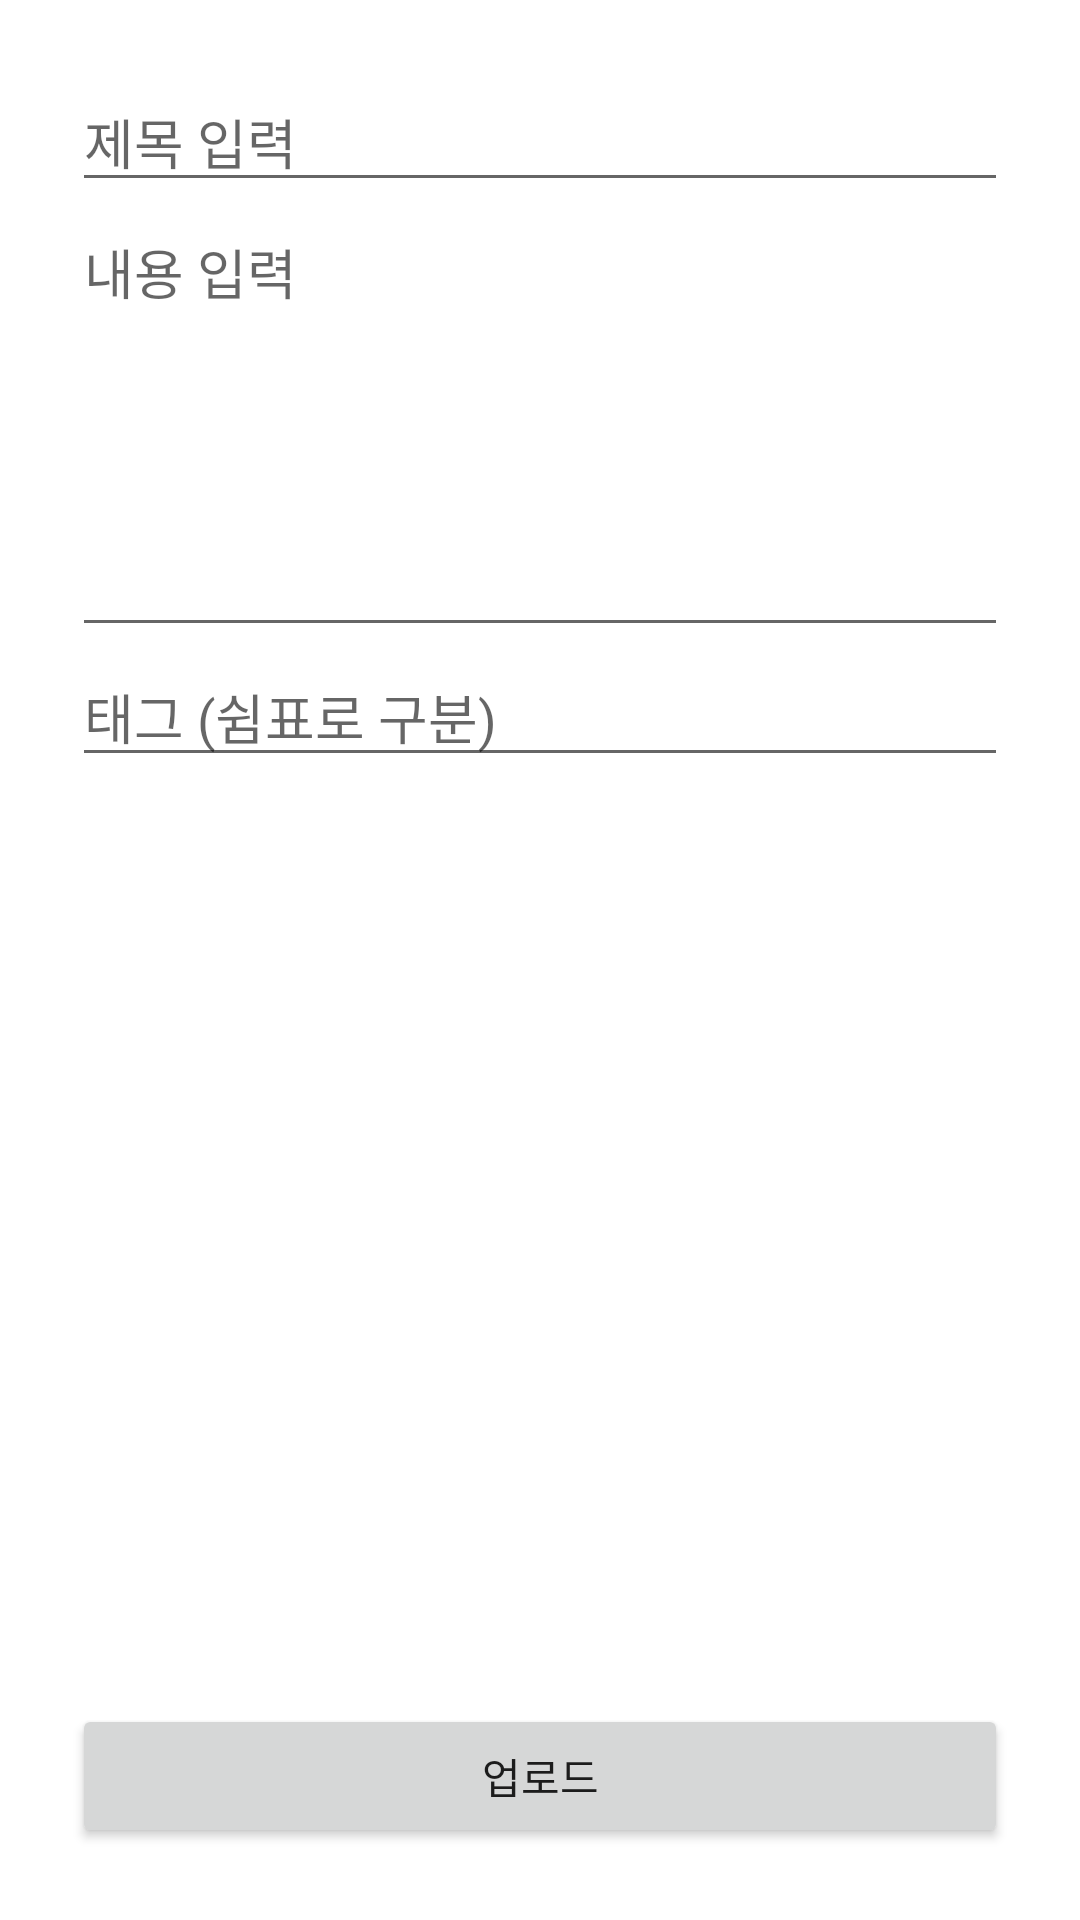

Layout XML and referenced resources for this Android screen:
<!-- AndroidManifest.xml: application theme Theme.SoftwareProjectCrewing -->
<!-- res/layout/activity_upload_story.xml -->
<?xml version="1.0" encoding="utf-8"?>
<LinearLayout xmlns:android="http://schemas.android.com/apk/res/android"
    android:id="@+id/uploadLayout"
    android:layout_width="match_parent"
    android:layout_height="match_parent"
    android:orientation="vertical"
    android:padding="24dp">

    <ScrollView
        android:layout_width="match_parent"
        android:layout_height="0dp"
        android:layout_weight="1"
        android:fillViewport="true">

        <LinearLayout
            android:layout_width="match_parent"
            android:layout_height="wrap_content"
            android:orientation="vertical">

            <EditText
                android:id="@+id/titleEditText"
                android:layout_width="match_parent"
                android:layout_height="wrap_content"
                android:hint="제목 입력"
                android:inputType="textCapSentences" />

            <EditText
                android:id="@+id/contentEditText"
                android:layout_width="match_parent"
                android:layout_height="wrap_content"
                android:hint="내용 입력"
                android:minLines="6"
                android:gravity="top"
                android:inputType="textMultiLine" />

            <EditText
                android:id="@+id/tagEditText"
                android:layout_width="match_parent"
                android:layout_height="wrap_content"
                android:hint="태그 (쉼표로 구분)"
                android:inputType="text" />

        </LinearLayout>
    </ScrollView>

    <Button
        android:id="@+id/uploadButton"
        android:layout_width="match_parent"
        android:layout_height="wrap_content"
        android:text="업로드"
        android:layout_marginTop="12dp" />
</LinearLayout>
<!-- resources referenced by this layout -->
<resources>
  <style name="Theme.SoftwareProjectCrewing" parent="Theme.MaterialComponents.DayNight.DarkActionBar">
          
          <item name="colorPrimary">@color/purple_500</item>
          <item name="colorPrimaryVariant">@color/purple_700</item>
          <item name="colorOnPrimary">@color/white</item>
          
          <item name="colorSecondary">@color/teal_200</item>
          <item name="colorSecondaryVariant">@color/teal_700</item>
          <item name="colorOnSecondary">@color/black</item>
          
          <item name="android:statusBarColor">?attr/colorPrimaryVariant</item>
          
      </style>
  <!-- not gathered from this repository: default colours our renderer supplied (Android Studio template values) -->
  <color name="purple_500">#FF6200EE</color>
  <color name="purple_700">#FF3700B3</color>
  <color name="teal_200">#FF03DAC5</color>
  <color name="teal_700">#FF018786</color>
  <color name="black">#FF000000</color>
  <color name="white">#FFFFFFFF</color>
</resources>
